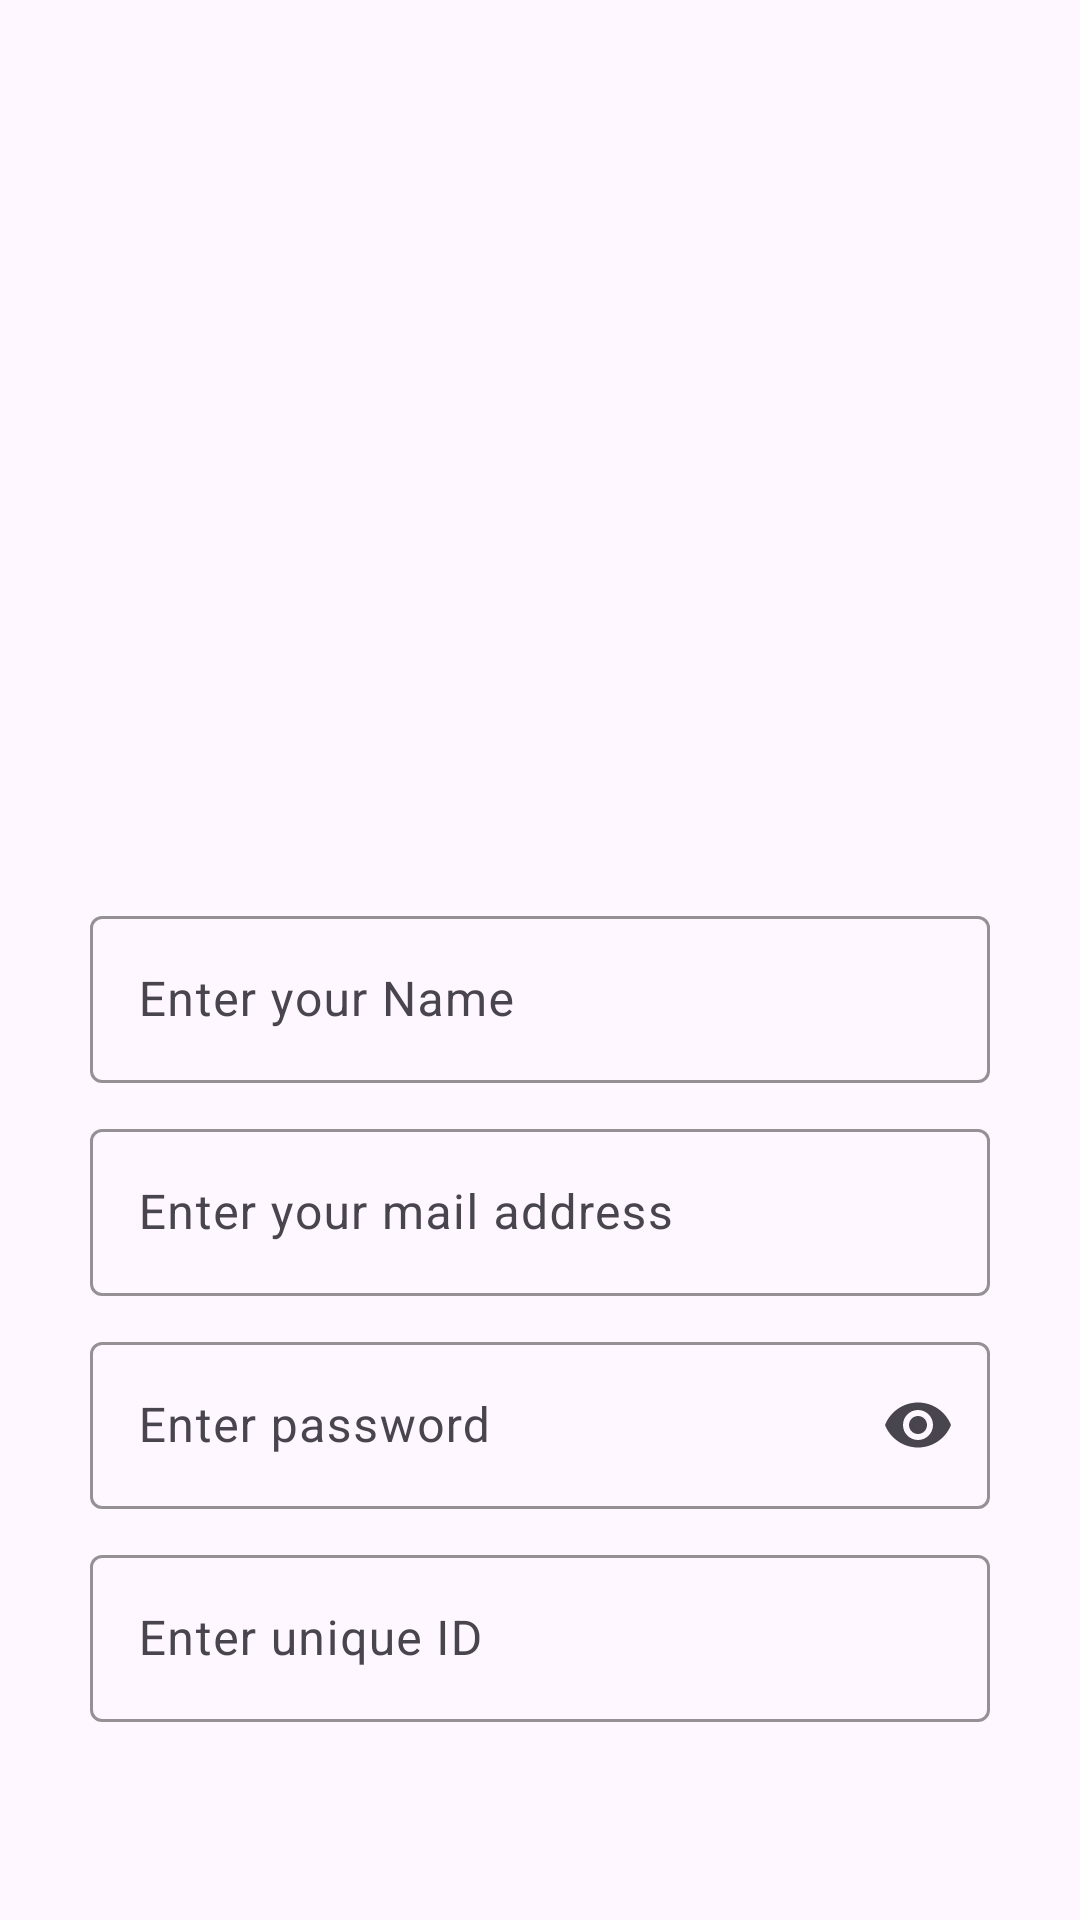

Write the Android layout XML for this screen, with the resource values it uses.
<!-- AndroidManifest.xml: application theme Theme.Day16Database -->
<!-- res/layout/activity_main.xml -->
<?xml version="1.0" encoding="utf-8"?>
<LinearLayout xmlns:android="http://schemas.android.com/apk/res/android"
    xmlns:app="http://schemas.android.com/apk/res-auto"
    xmlns:tools="http://schemas.android.com/tools"
    android:id="@+id/main"
    android:layout_width="match_parent"
    android:layout_height="match_parent"
    android:background="@drawable/signup_screen"
    android:orientation="vertical"
    tools:context=".MainActivity">


    <com.google.android.material.textfield.TextInputLayout
        android:layout_width="300dp"
        android:layout_height="wrap_content"
        app:boxStrokeColor="@color/yellow"
        app:hintTextColor="@color/yellow"
        android:layout_marginTop="300dp"
        android:layout_gravity="center"
        >

        <com.google.android.material.textfield.TextInputEditText
            android:layout_width="match_parent"
            android:layout_height="wrap_content"
            app:hintTextColor="@color/yellow"
            android:inputType="textEmailAddress"
            android:id="@+id/etName"
            android:hint="Enter your Name" />
    </com.google.android.material.textfield.TextInputLayout>

    <com.google.android.material.textfield.TextInputLayout
        android:layout_width="300dp"
        android:layout_height="wrap_content"
        app:boxStrokeColor="@color/yellow"
        app:hintTextColor="@color/yellow"
        android:layout_gravity="center"
        android:layout_margin="10dp"
        >

        <com.google.android.material.textfield.TextInputEditText
            android:layout_width="match_parent"
            android:layout_height="wrap_content"
            app:hintTextColor="@color/yellow"
            android:inputType="text"
            android:id="@+id/etMail"
            android:hint="Enter your mail address" />
    </com.google.android.material.textfield.TextInputLayout>


    <com.google.android.material.textfield.TextInputLayout
        android:layout_width="300dp"
        android:layout_height="wrap_content"
        app:boxStrokeColor="@color/yellow"
        app:hintTextColor="@color/yellow"
        android:layout_gravity="center"
        app:endIconMode="password_toggle"
      >

        <com.google.android.material.textfield.TextInputEditText
            android:layout_width="match_parent"
            android:layout_height="wrap_content"
            app:hintTextColor="@color/yellow"
            android:inputType="textPassword"
            android:id="@+id/etPassword"
            android:hint="Enter password" />
    </com.google.android.material.textfield.TextInputLayout>



    <com.google.android.material.textfield.TextInputLayout
        android:layout_width="300dp"
        android:layout_height="wrap_content"
        app:boxStrokeColor="@color/yellow"
        app:hintTextColor="@color/yellow"
        android:layout_margin="10dp"
        android:layout_gravity="center"
        >

        <com.google.android.material.textfield.TextInputEditText
            android:layout_width="match_parent"
            android:layout_height="wrap_content"
            app:hintTextColor="@color/yellow"
            android:inputType="text"
            android:id="@+id/etUserId"
            android:hint="Enter unique ID" />
    </com.google.android.material.textfield.TextInputLayout>

    <Button
        android:id="@+id/btnSignup"
        android:layout_width="300dp"
        android:layout_height="wrap_content"
        android:layout_gravity="center"
        android:layout_margin="30dp"
        android:text="SIGN UP" />
    <TextView
        android:id="@+id/tVRegister"
        android:layout_width="match_parent"
        android:layout_height="wrap_content"
        android:gravity="center"
        android:textColor="@color/yellow"
        android:text="Already Registered, Please SIGN IN"/>
</LinearLayout>
<!-- resources referenced by this layout -->
<resources>
  <style name="Theme.Day16Database" parent="Base.Theme.Day16Database" />
  <style name="Base.Theme.Day16Database" parent="Theme.Material3.DayNight.NoActionBar">
          
          
      </style>
</resources>
